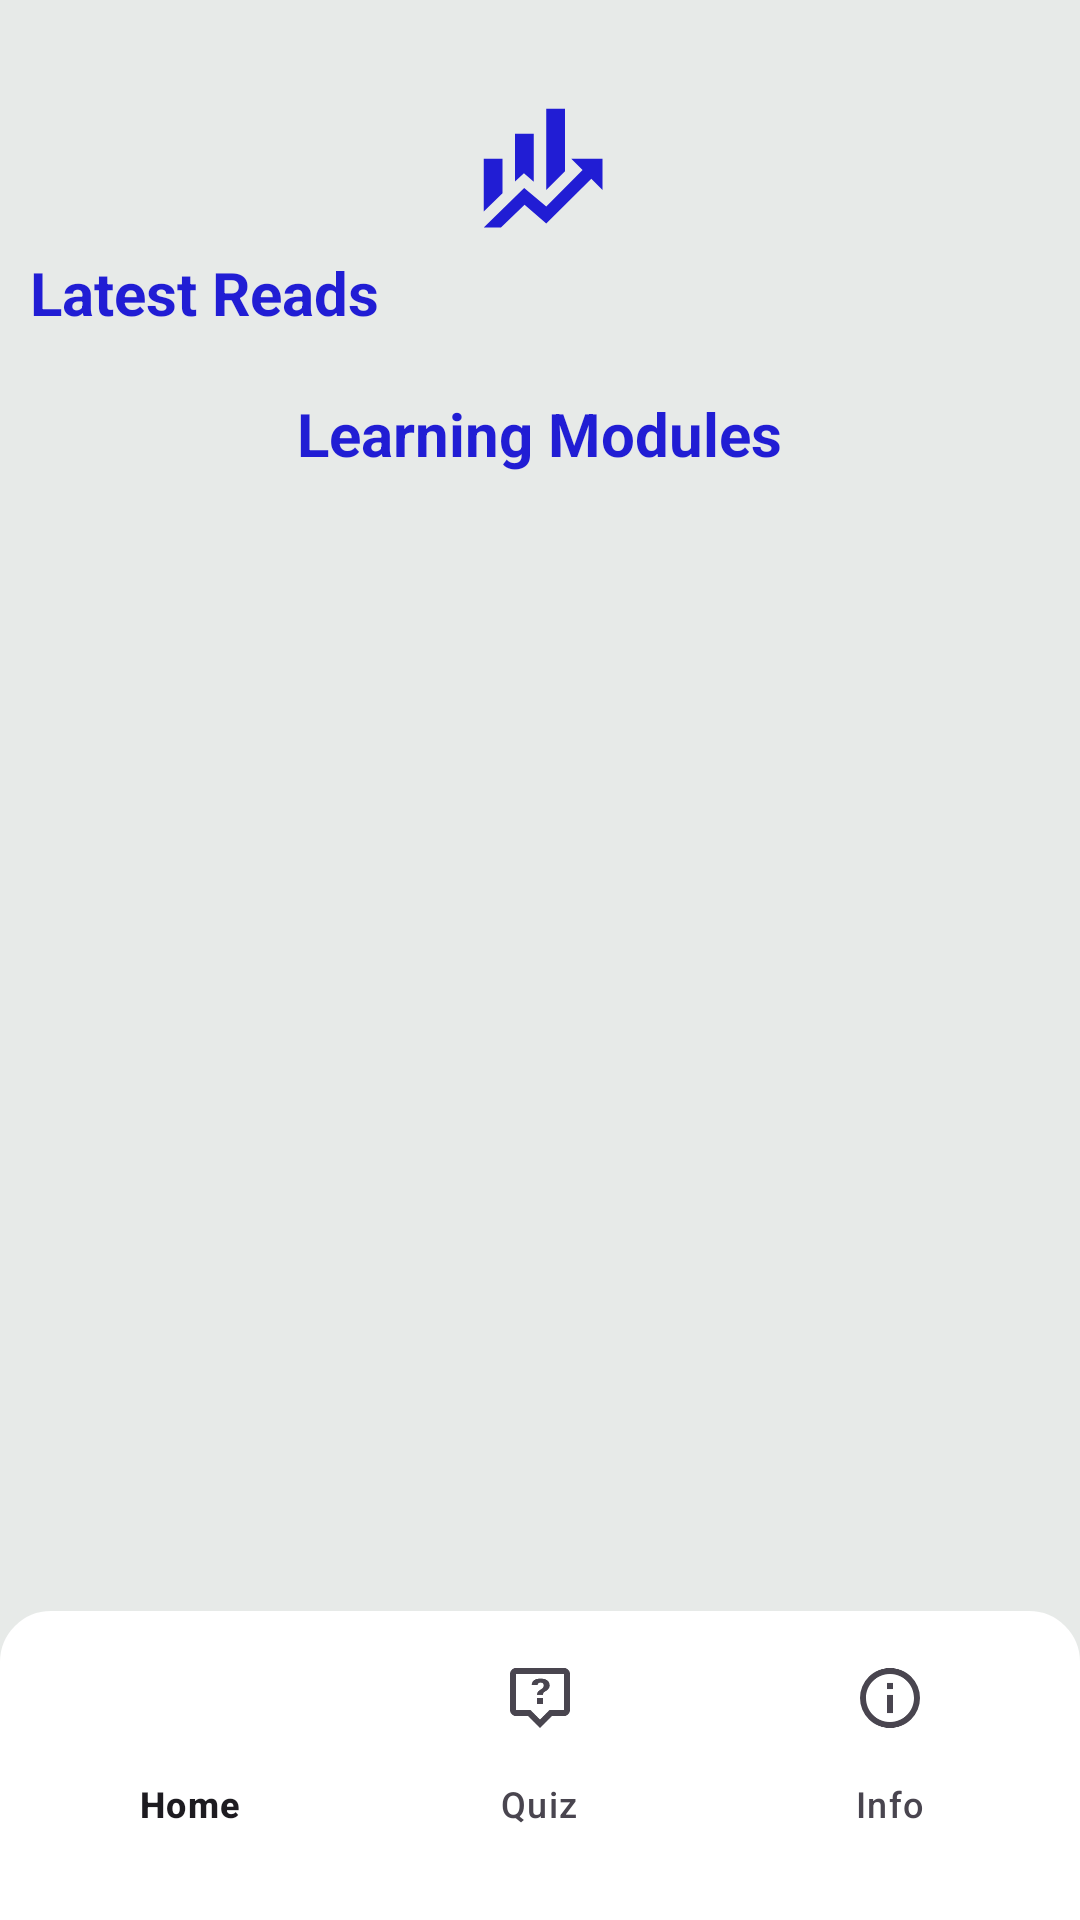

Android layout source for this screen:
<!-- AndroidManifest.xml: application theme Theme.FinancialLiteracy101 -->
<!-- res/layout/fragment_home.xml -->
<?xml version="1.0" encoding="utf-8"?>
<layout
    xmlns:android="http://schemas.android.com/apk/res/android"
    xmlns:app="http://schemas.android.com/apk/res-auto"
    xmlns:tools="http://schemas.android.com/tools">
    <LinearLayout
        android:orientation="vertical"
        android:background="@color/default_bg"
        android:layout_width="match_parent"
        android:layout_height="match_parent">
        <ImageView
            android:id="@+id/textView"
            android:textSize="20sp"
            android:layout_width="50dp"
            android:layout_height="50dp"
            android:layout_marginTop="30dp"
            android:src="@drawable/finance"
            android:layout_gravity="center"
            />
            <LinearLayout
                android:layout_width="match_parent"
                android:layout_weight="1"
                android:layout_height="0dp"
                android:orientation="vertical"
                android:padding="2dp"
                tools:context=".ui.main.MainActivity">

                <TextView
                    android:id="@+id/textView2"
                    android:layout_width="wrap_content"
                    android:textSize="20sp"
                    android:layout_marginStart="8dp"
                    android:textColor="@color/blue"
                    android:layout_marginTop="2dp"
                    android:textStyle="bold"
                    android:layout_height="wrap_content"
                    android:text="@string/latest_reads" />

                <androidx.recyclerview.widget.RecyclerView
                    android:id="@+id/latest_reads_recyclerview"
                    android:layout_width="match_parent"
                    android:layout_height="wrap_content"
                    android:layout_marginTop="10dp"
                    android:orientation="horizontal"
                    android:scrollbars="horizontal"
                    tools:listitem="@layout/module_item" />

                <TextView
                    android:id="@+id/textview3"
                    android:layout_width="wrap_content"
                    android:textSize="20sp"
                    android:textStyle="bold"
                    android:layout_gravity="center"
                    android:textColor="@color/blue"
                    android:layout_marginTop="10dp"
                    android:layout_height="wrap_content"
                    android:text="Learning Modules" />

                <androidx.recyclerview.widget.RecyclerView
                    android:id="@+id/modules_recyclerview"
                    android:layout_marginTop="10dp"
                    android:layout_width="match_parent"
                    android:layout_height="wrap_content"
                    android:layout_marginBottom="2dp"/>

            </LinearLayout>

        <com.google.android.material.bottomnavigation.BottomNavigationView
            android:id="@+id/bottom_navigation"
            android:paddingBottom="18dp"
            android:layout_width="match_parent"
            android:layout_height="wrap_content"
            app:labelVisibilityMode="labeled"
            app:itemBackground="@color/white"
            android:background="@drawable/bottom_nav_bg"
            app:menu="@menu/bottom_navigation_menu" />
    </LinearLayout>

</layout>
<!-- res/layout/module_item.xml (included above) -->
<?xml version="1.0" encoding="utf-8"?>
<layout xmlns:tools="http://schemas.android.com/tools"
    xmlns:android="http://schemas.android.com/apk/res/android"
    xmlns:app="http://schemas.android.com/apk/res-auto">

    <data>
        <variable
            name="learningModule"
            type="com.sjcreatives.financialliteracy101.data.models.LearningModule" />

        <variable
            name="clickListener"
            type="com.sjcreatives.financialliteracy101.ui.home.ModuleClickListener" />
        </data>

    <androidx.cardview.widget.CardView
        android:layout_width="match_parent"
        android:layout_height="150dp"
        app:cardElevation="8dp"
        android:layout_margin="4dp"
        android:onClick="@{() -> clickListener.onClick(learningModule)}"
        app:cardCornerRadius="10dp">
<androidx.constraintlayout.widget.ConstraintLayout
    android:layout_width="match_parent"
    android:layout_height="match_parent"
    android:orientation="vertical">

    <ImageView
        android:id="@+id/imageView2"
        android:layout_width="match_parent"
        android:layout_height="match_parent"
        android:contentDescription="TODO"
        android:scaleType="centerCrop"
        tools:src="@drawable/invest"
        android:src="@{learningModule.image}"
        app:layout_constraintBottom_toBottomOf="parent"
        app:layout_constraintEnd_toEndOf="parent"
        app:layout_constraintStart_toStartOf="parent"
        app:layout_constraintTop_toTopOf="parent" />

    <TextView
        android:layout_width="match_parent"
        android:layout_height="wrap_content"
        android:layout_marginTop="8dp"
        android:gravity="center"
        android:padding="10dp"
        android:text="@{learningModule.title}"
        tools:text="@string/app_name"
        android:textAllCaps="true"
        android:background="#AA211DD4"
        android:textColor="@color/white"
        android:textSize="16sp"
        android:textStyle="bold"
        app:layout_constraintBottom_toBottomOf="parent"
        app:layout_constraintEnd_toEndOf="parent"
        app:layout_constraintHorizontal_bias="0.0"
        app:layout_constraintStart_toStartOf="parent"
        app:layout_constraintVertical_bias="0.0" />
</androidx.constraintlayout.widget.ConstraintLayout>


    </androidx.cardview.widget.CardView>

</layout>
<!-- resources referenced by this layout -->
<resources>
  <color name="blue">#211DD4</color>
  <color name="default_bg">#E7EAE8</color>
  <color name="white">#FFFFFFFF</color>
  <!-- drawable bottom_nav_bg (drawable) -->
  <?xml version="1.0" encoding="utf-8"?>
  <shape xmlns:android="http://schemas.android.com/apk/res/android">
      <stroke
          android:width="2dp"
          android:color="@color/white"/>
      <corners
          android:radius="0dp"
          android:topLeftRadius="16dp"
          android:topRightRadius="16dp"
          />
      <padding
          android:left="5dp"
          android:right="5dp"
          android:bottom="5dp"
          android:top="5dp"/>
      <solid
          android:color="@color/white"/>
  </shape>
  <!-- drawable finance (drawable) -->
  <vector xmlns:android="http://schemas.android.com/apk/res/android" android:height="24dp" android:width="24dp" android:viewportWidth="24" android:viewportHeight="24"><path android:fillColor="@color/blue" android:pathData="M6,16.5L3,19.44V11H6M11,14.66L9.43,13.32L8,14.64V7H11M16,13L13,16V3H16M18.81,12.81L17,11H22V16L20.21,14.21L13,21.36L9.53,18.34L5.75,22H3L9.47,15.66L13,18.64" /></vector>
  <!-- drawable invest: jpg bitmap (drawable, 11754 bytes) -->
  <string name="app_name">Financial Literacy 101</string>
  <string name="latest_reads">Latest Reads</string>
  <style name="Theme.FinancialLiteracy101" parent="Base.Theme.FinancialLiteracy101" />
  <style name="Base.Theme.FinancialLiteracy101" parent="Theme.Material3.DayNight.NoActionBar">
          <item name="windowActionBar">false</item>
          <item name="windowNoTitle">true</item>
          <item name="android:windowTranslucentStatus">true</item>
          
          <item name="android:fitsSystemWindows">true</item>
          //status bar text colors
          <item name="android:windowLightStatusBar">true</item>
  
  
          
          
          <item name="android:windowLightNavigationBar">true</item>
  
          
          
      </style>
</resources>
